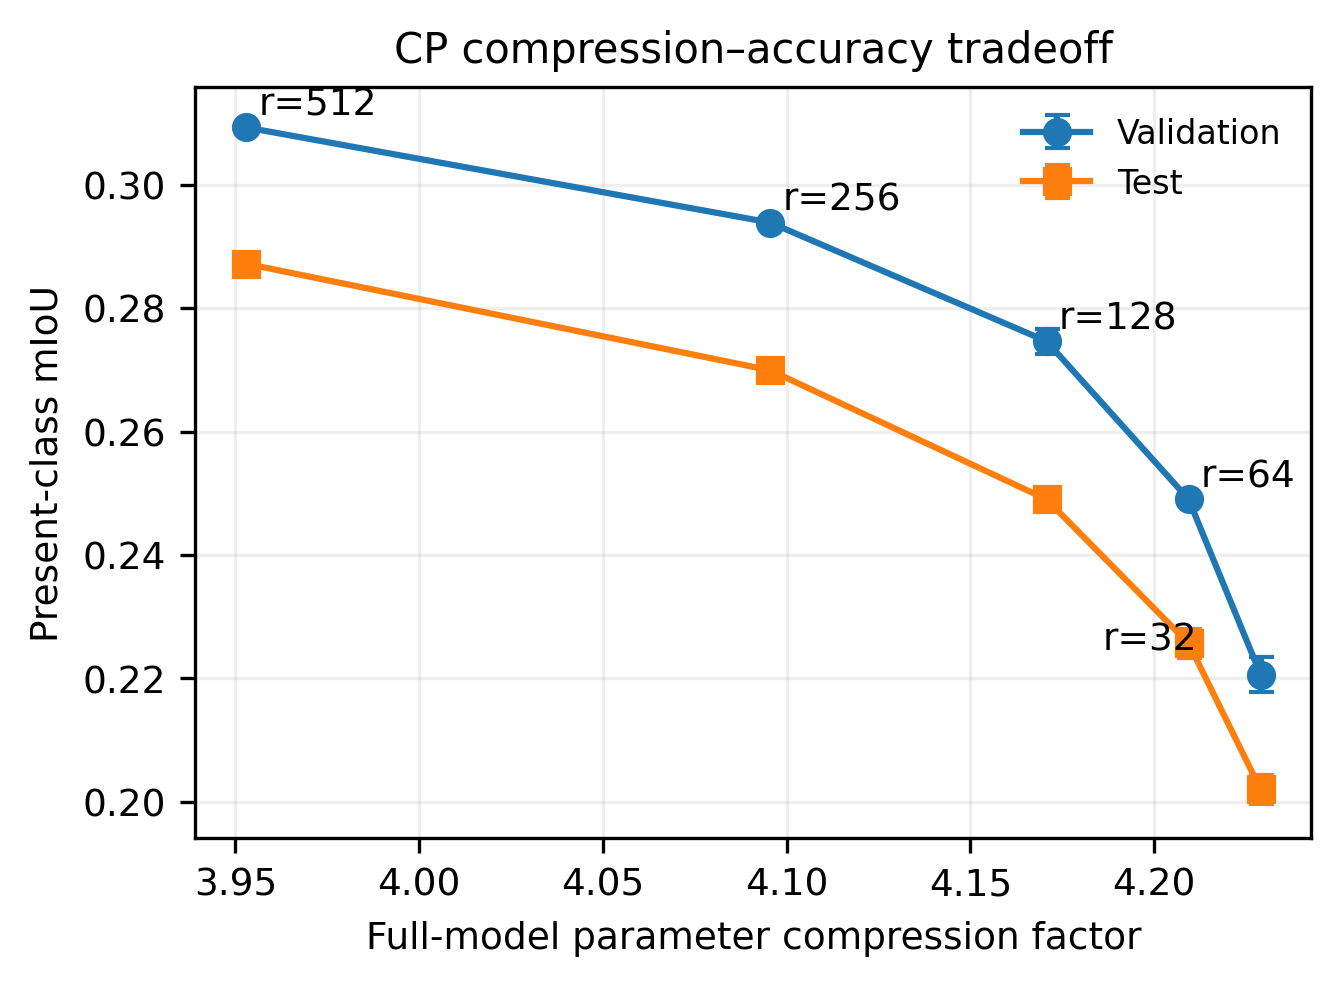

The data file committed next to this chart (first rows):
rank, seed_count, target_layer_compression_factor, full_model_compression_factor, validation_present_class_miou_mean, validation_present_class_miou_population…, test_present_class_miou_mean, test_present_class_miou_population_std
32, 3, 675.9, 4.229, 0.2206, 0.002815, 0.202, 0.002374
64, 3, 342.6, 4.209, 0.249, 0.0008318, 0.2257, 0.00238
128, 3, 172.5, 4.171, 0.2746, 0.002049, 0.249, 0.001522
256, 3, 86.53, 4.095, 0.2939, 0.0005709, 0.2699, 0.0008794
512, 3, 43.34, 3.953, 0.3093, 0.0009484, 0.2872, 0.0002625
